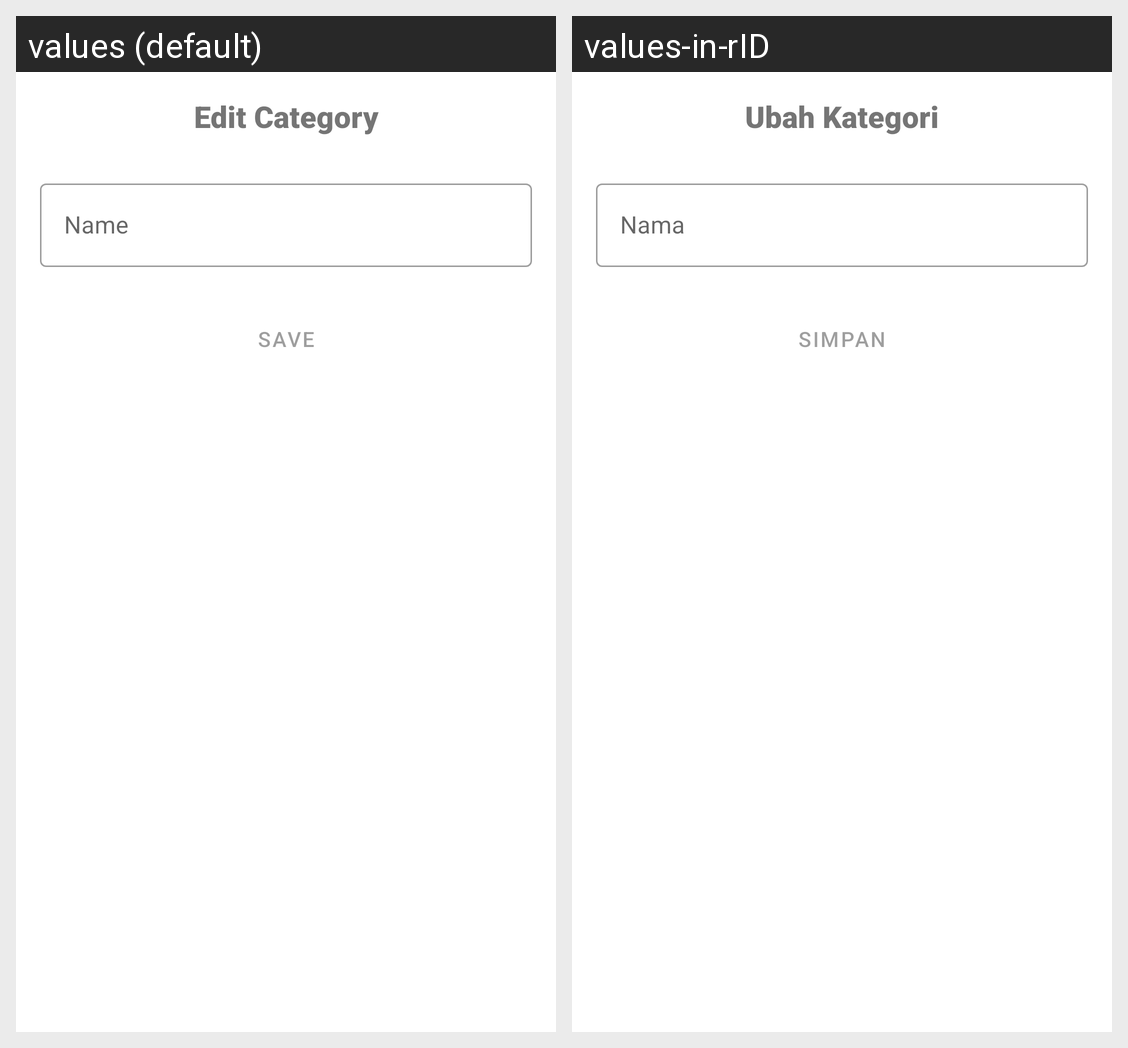

Locale-by-locale string values for the Android screen shown in this grid:
Android screen res/layout/fragment_edit_category.xml rendered under 2 locales, left to right: values (default), values-in-rID. Device: Nexus 5 (rendered at 1080×1920; each locale shown at half size, 540×960, under a caption strip naming it); theme Theme.FishMarket.
Strings drawn on this screen, with the default value and each locale's value (text and hints the layout hard-codes, and strings that could not be matched under every locale, appear in the picture but are not listed):

title_edit_category
  values: Edit Category
  values-in-rID: Ubah Kategori

btn_save
  values: Save
  values-in-rID: Simpan
